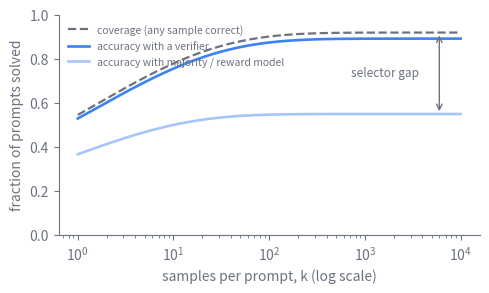

Generate this figure with matplotlib: (Note: this script raises an exception after producing the figure.)
import matplotlib
matplotlib.use("svg")
import matplotlib.pyplot as plt
import numpy as np

# Schematic of the coverage-is-not-accuracy gap in parallel test-time scaling.
# Coverage (any of k samples correct) rises smoothly with k as an
# exponentiated power law toward a ceiling. A verifier converts that coverage
# into accuracy almost one-for-one, while a heuristic selector (majority vote
# or a reward model) tracks coverage early and then plateaus, because past a
# few hundred samples it can no longer tell the rare right answer from the many
# confident wrong ones. Idealized synthetic data, not measured numbers.

INK = "#6b7280"
DATA = "#3b82f6"

k = np.logspace(0, 4, 200)  # number of samples, 1 to 10000 (log scale)

# Coverage as an exponentiated power law approaching a ceiling below 1.
ceiling = 0.92
coverage = ceiling * (1.0 - np.exp(-0.9 * k ** 0.32))

# A near-perfect verifier realizes almost all of the coverage.
verifier_acc = 0.97 * coverage

# A heuristic selector tracks coverage early, then saturates and plateaus
# well below the coverage ceiling.
plateau = 0.55
heuristic_acc = plateau * (1.0 - np.exp(-1.1 * k ** 0.34))
heuristic_acc = np.minimum(heuristic_acc, coverage)

fig, ax = plt.subplots(figsize=(5, 3))

ax.plot(k, coverage, color=INK, lw=1.6, ls="--",
        label="coverage (any sample correct)")
ax.plot(k, verifier_acc, color=DATA, lw=1.9,
        label="accuracy with a verifier")
ax.plot(k, heuristic_acc, color=DATA, lw=1.9, alpha=0.45,
        label="accuracy with majority / reward model")

# Mark the gap that opens up at large k between coverage and the heuristic.
kx = 6e3
cov_y = ceiling * (1.0 - np.exp(-0.9 * kx ** 0.32))
heu_y = plateau * (1.0 - np.exp(-1.1 * kx ** 0.34))
ax.annotate("", xy=(kx, cov_y), xytext=(kx, heu_y),
            arrowprops=dict(arrowstyle="<->", color=INK, lw=1.0))
ax.text(kx * 0.62, (cov_y + heu_y) / 2, "selector gap",
        color=INK, fontsize=8.5, ha="right", va="center")

ax.set_xscale("log")
ax.set_xlabel("samples per prompt, k (log scale)", color=INK)
ax.set_ylabel("fraction of prompts solved", color=INK)
ax.set_ylim(0, 1)

for spine in ("top", "right"):
    ax.spines[spine].set_visible(False)
for spine in ("left", "bottom"):
    ax.spines[spine].set_color(INK)
ax.tick_params(colors=INK, which="both")
for lbl in ax.get_xticklabels() + ax.get_yticklabels():
    lbl.set_color(INK)

leg = ax.legend(frameon=False, fontsize=7.5, loc="upper left")
for txt in leg.get_texts():
    txt.set_color(INK)

fig.tight_layout()
fig.savefig(
    "/Users/changkun/dev/latere.ai/ai-as-an-infrastructure/en/figures/15-inference-time-scaling-1.svg",
    format="svg", bbox_inches="tight", transparent=True,
)
